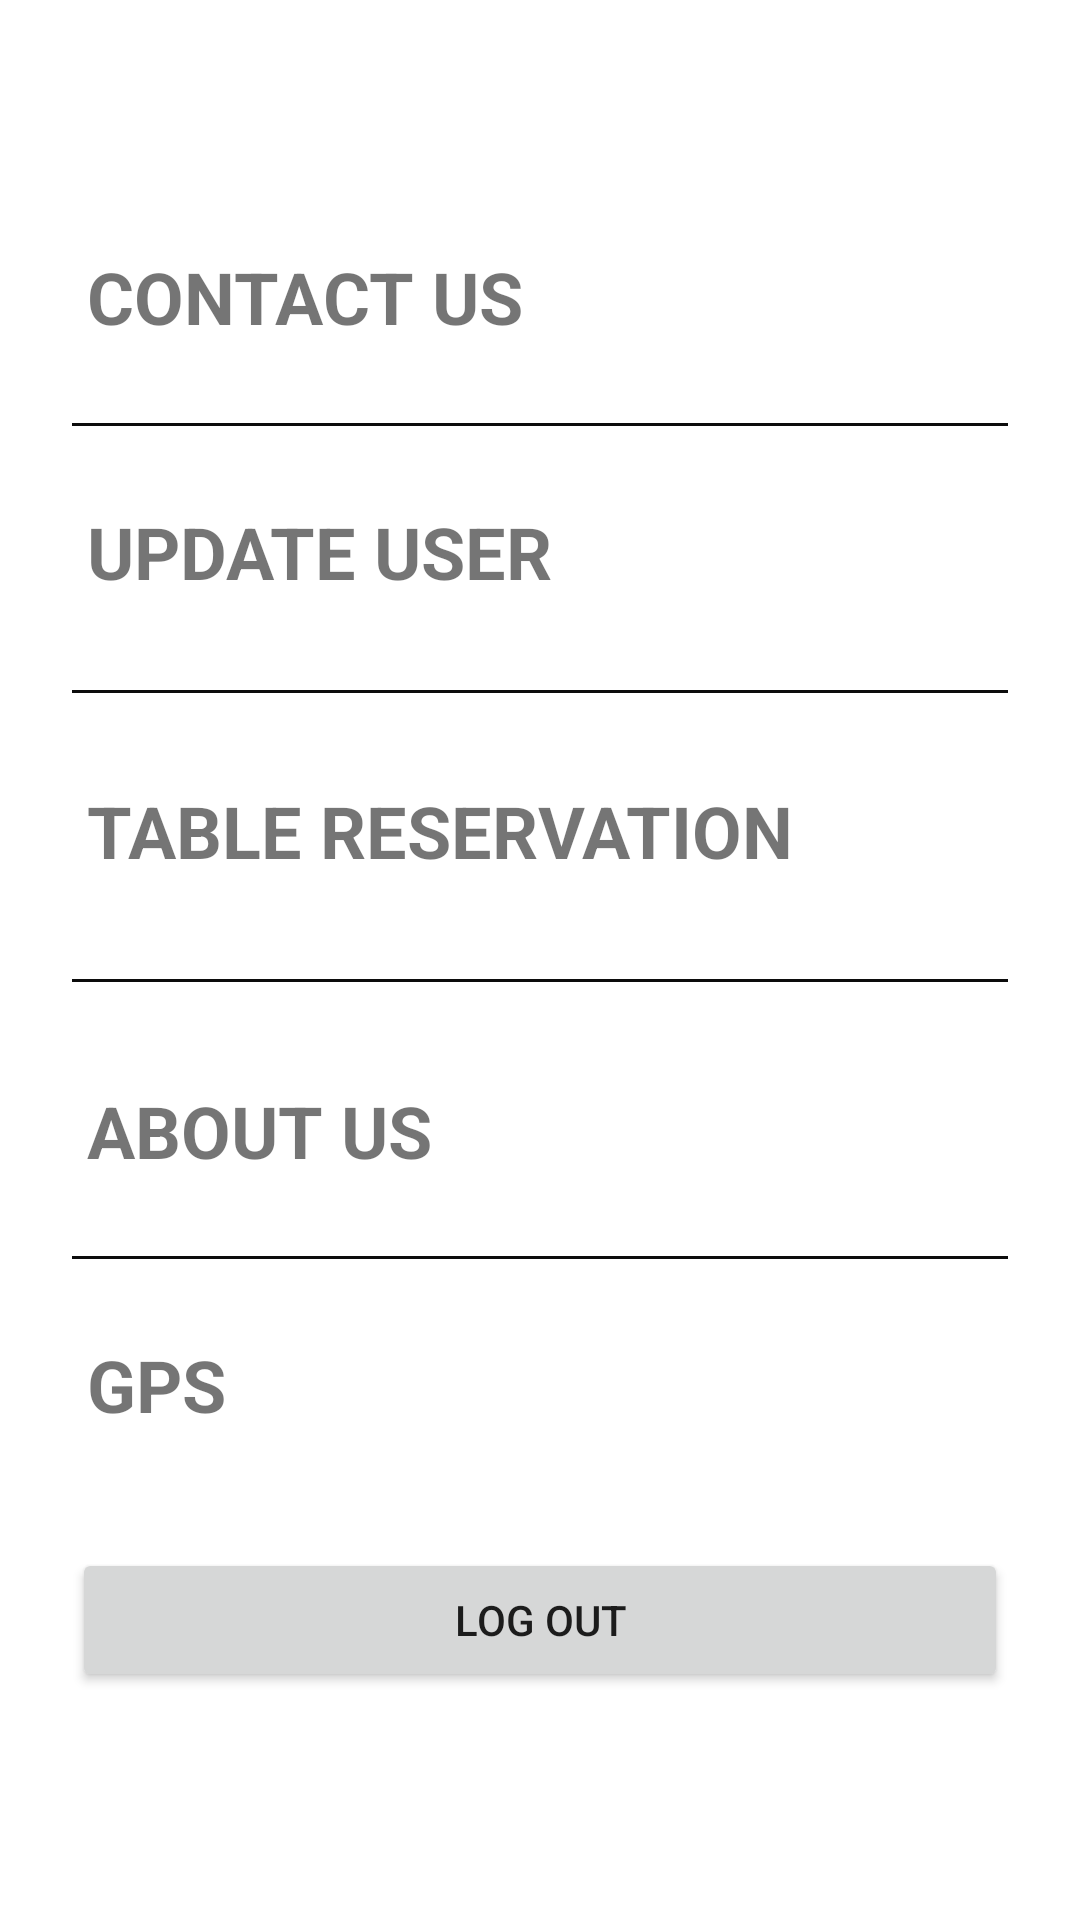

Reconstruct the res/layout file that produces this screen, plus the resources it refers to.
<!-- AndroidManifest.xml: application theme Theme.TableReservation -->
<!-- res/layout/activity_dashboard.xml -->
<?xml version="1.0" encoding="utf-8"?>
<androidx.constraintlayout.widget.ConstraintLayout xmlns:android="http://schemas.android.com/apk/res/android"
    xmlns:app="http://schemas.android.com/apk/res-auto"
    xmlns:tools="http://schemas.android.com/tools"
    android:layout_width="match_parent"
    android:layout_height="match_parent"
    tools:context=".DashboardActivity">

    <Button
        android:id="@+id/button2"
        android:layout_width="0dp"
        android:layout_height="wrap_content"
        android:layout_marginStart="24dp"
        android:layout_marginLeft="24dp"
        android:layout_marginEnd="24dp"
        android:layout_marginRight="24dp"
        android:layout_marginBottom="76dp"
        android:onClick="logout"
        android:text="@string/log_out"
        app:layout_constraintBottom_toBottomOf="parent"
        app:layout_constraintEnd_toEndOf="parent"
        app:layout_constraintHorizontal_bias="0.0"
        app:layout_constraintStart_toStartOf="parent" />


    <TextView
        android:id="@+id/textView6"
        android:layout_width="0dp"
        android:layout_height="wrap_content"
        android:layout_marginStart="24dp"
        android:layout_marginLeft="24dp"
        android:layout_marginEnd="24dp"
        android:layout_marginRight="24dp"
        android:clickable="true"
        android:onClick="contactus"
        android:padding="5dp"
        android:text="contact us"
        android:textAllCaps="true"
        android:textSize="24sp"
        android:textStyle="bold"
        app:layout_constraintBottom_toBottomOf="parent"
        app:layout_constraintEnd_toEndOf="parent"
        app:layout_constraintHorizontal_bias="0.0"
        app:layout_constraintStart_toStartOf="parent"
        app:layout_constraintTop_toTopOf="parent"
        app:layout_constraintVertical_bias="0.13" />

    <TextView
        android:id="@+id/textView10"
        android:layout_width="0dp"
        android:layout_height="wrap_content"
        android:layout_marginStart="24dp"
        android:layout_marginLeft="24dp"
        android:layout_marginEnd="24dp"
        android:layout_marginRight="24dp"
        android:clickable="true"
        android:onClick="GPS"
        android:padding="5dp"
        android:text="GPS"
        android:textAllCaps="true"
        android:textSize="24sp"
        android:textStyle="bold"
        app:layout_constraintBottom_toBottomOf="parent"
        app:layout_constraintEnd_toEndOf="parent"
        app:layout_constraintHorizontal_bias="1.0"
        app:layout_constraintStart_toStartOf="parent"
        app:layout_constraintTop_toTopOf="parent"
        app:layout_constraintVertical_bias="0.737" />

    <TextView
        android:id="@+id/textView7"
        android:layout_width="0dp"
        android:layout_height="wrap_content"
        android:layout_marginStart="24dp"
        android:layout_marginLeft="24dp"
        android:layout_marginEnd="24dp"
        android:layout_marginRight="24dp"
        android:padding="5dp"
        android:clickable="true"
        android:onClick="updateuser"
        android:text="update user"
        android:textAllCaps="true"
        android:textSize="24sp"
        android:textStyle="bold"
        app:layout_constraintBottom_toBottomOf="parent"
        app:layout_constraintEnd_toEndOf="parent"
        app:layout_constraintHorizontal_bias="0.0"
        app:layout_constraintStart_toStartOf="parent"
        app:layout_constraintTop_toTopOf="parent"
        app:layout_constraintVertical_bias="0.272" />

    <TextView
        android:id="@+id/textView8"
        android:layout_width="0dp"
        android:layout_height="wrap_content"
        android:layout_marginStart="24dp"
        android:layout_marginLeft="24dp"
        android:layout_marginEnd="24dp"
        android:layout_marginRight="24dp"
        android:padding="5dp"
        android:text="table reservation"
        android:clickable="true"
        android:onClick="tableReservation"
        android:textAllCaps="true"
        android:textSize="24sp"
        android:textStyle="bold"
        app:layout_constraintBottom_toBottomOf="parent"
        app:layout_constraintEnd_toEndOf="parent"
        app:layout_constraintHorizontal_bias="0.0"
        app:layout_constraintStart_toStartOf="parent"
        app:layout_constraintTop_toTopOf="parent"
        app:layout_constraintVertical_bias="0.428" />

    <TextView
        android:id="@+id/textView9"
        android:layout_width="0dp"
        android:layout_height="wrap_content"
        android:layout_marginStart="24dp"
        android:layout_marginLeft="24dp"
        android:layout_marginEnd="24dp"
        android:layout_marginRight="24dp"
        android:padding="5dp"
        android:clickable="true"
        android:onClick="aboutus"
        android:text="about us"
        android:textAllCaps="true"
        android:textSize="24sp"
        android:textStyle="bold"
        app:layout_constraintBottom_toBottomOf="parent"
        app:layout_constraintEnd_toEndOf="parent"
        app:layout_constraintHorizontal_bias="1.0"
        app:layout_constraintStart_toStartOf="parent"
        app:layout_constraintTop_toTopOf="parent"
        app:layout_constraintVertical_bias="0.595" />

    <View
        android:id="@+id/divider2"
        android:layout_width="match_parent"
        android:layout_height="1dp"
        android:layout_marginStart="24dp"
        android:layout_marginLeft="24dp"
        android:layout_marginEnd="24dp"
        android:layout_marginRight="24dp"
        android:background="#0C0C0C"
        android:padding="5dp"
        app:layout_constraintBottom_toTopOf="@+id/textView7"
        app:layout_constraintEnd_toEndOf="parent"
        app:layout_constraintStart_toStartOf="parent"
        app:layout_constraintTop_toBottomOf="@+id/textView6" />

    <View
        android:id="@+id/divider3"
        android:layout_width="match_parent"
        android:layout_height="1dp"
        android:layout_marginStart="24dp"
        android:layout_marginLeft="24dp"
        android:layout_marginEnd="24dp"
        android:layout_marginRight="24dp"
        android:background="#0C0C0C"
        android:padding="5dp"
        app:layout_constraintBottom_toTopOf="@+id/textView8"
        app:layout_constraintEnd_toEndOf="parent"
        app:layout_constraintHorizontal_bias="0.0"
        app:layout_constraintStart_toStartOf="parent"
        app:layout_constraintTop_toBottomOf="@+id/textView7" />
    <View
        android:id="@+id/divider4"
        android:layout_width="match_parent"
        android:layout_height="1dp"
        android:layout_marginStart="24dp"
        android:layout_marginLeft="24dp"
        android:layout_marginEnd="24dp"
        android:layout_marginRight="24dp"
        android:background="#0C0C0C"
        android:padding="5dp"
        app:layout_constraintBottom_toTopOf="@+id/textView9"
        app:layout_constraintEnd_toEndOf="parent"
        app:layout_constraintStart_toStartOf="parent"
        app:layout_constraintTop_toBottomOf="@+id/textView8" />

    <View
        android:id="@+id/divider5"
        android:layout_width="match_parent"
        android:layout_height="1dp"
        android:layout_marginStart="24dp"
        android:layout_marginLeft="24dp"
        android:layout_marginEnd="24dp"
        android:layout_marginRight="24dp"
        android:background="#0C0C0C"
        android:padding="5dp"
        app:layout_constraintBottom_toTopOf="@+id/textView10"
        app:layout_constraintEnd_toEndOf="parent"
        app:layout_constraintHorizontal_bias="0.0"
        app:layout_constraintStart_toStartOf="parent"
        app:layout_constraintTop_toBottomOf="@+id/textView9" />
</androidx.constraintlayout.widget.ConstraintLayout>
<!-- resources referenced by this layout -->
<resources>
  <string name="log_out">Log Out</string>
  <style name="Theme.TableReservation" parent="Theme.MaterialComponents.DayNight.DarkActionBar">
          
          <item name="colorPrimary">#FF9800</item>
          <item name="colorPrimaryVariant">#FFC107</item>
          <item name="colorOnPrimary">@color/white</item>
          
          <item name="colorSecondary">@color/teal_200</item>
          <item name="colorSecondaryVariant">@color/teal_700</item>
          <item name="colorOnSecondary">@color/black</item>
          
          <item name="android:statusBarColor" tools:targetApi="l">?attr/colorPrimaryVariant</item>
          
      </style>
  <!-- not gathered from this repository: default colours our renderer supplied (Android Studio template values) -->
  <color name="teal_200">#FF03DAC5</color>
  <color name="teal_700">#FF018786</color>
  <color name="black">#FF000000</color>
  <color name="white">#FFFFFFFF</color>
</resources>
